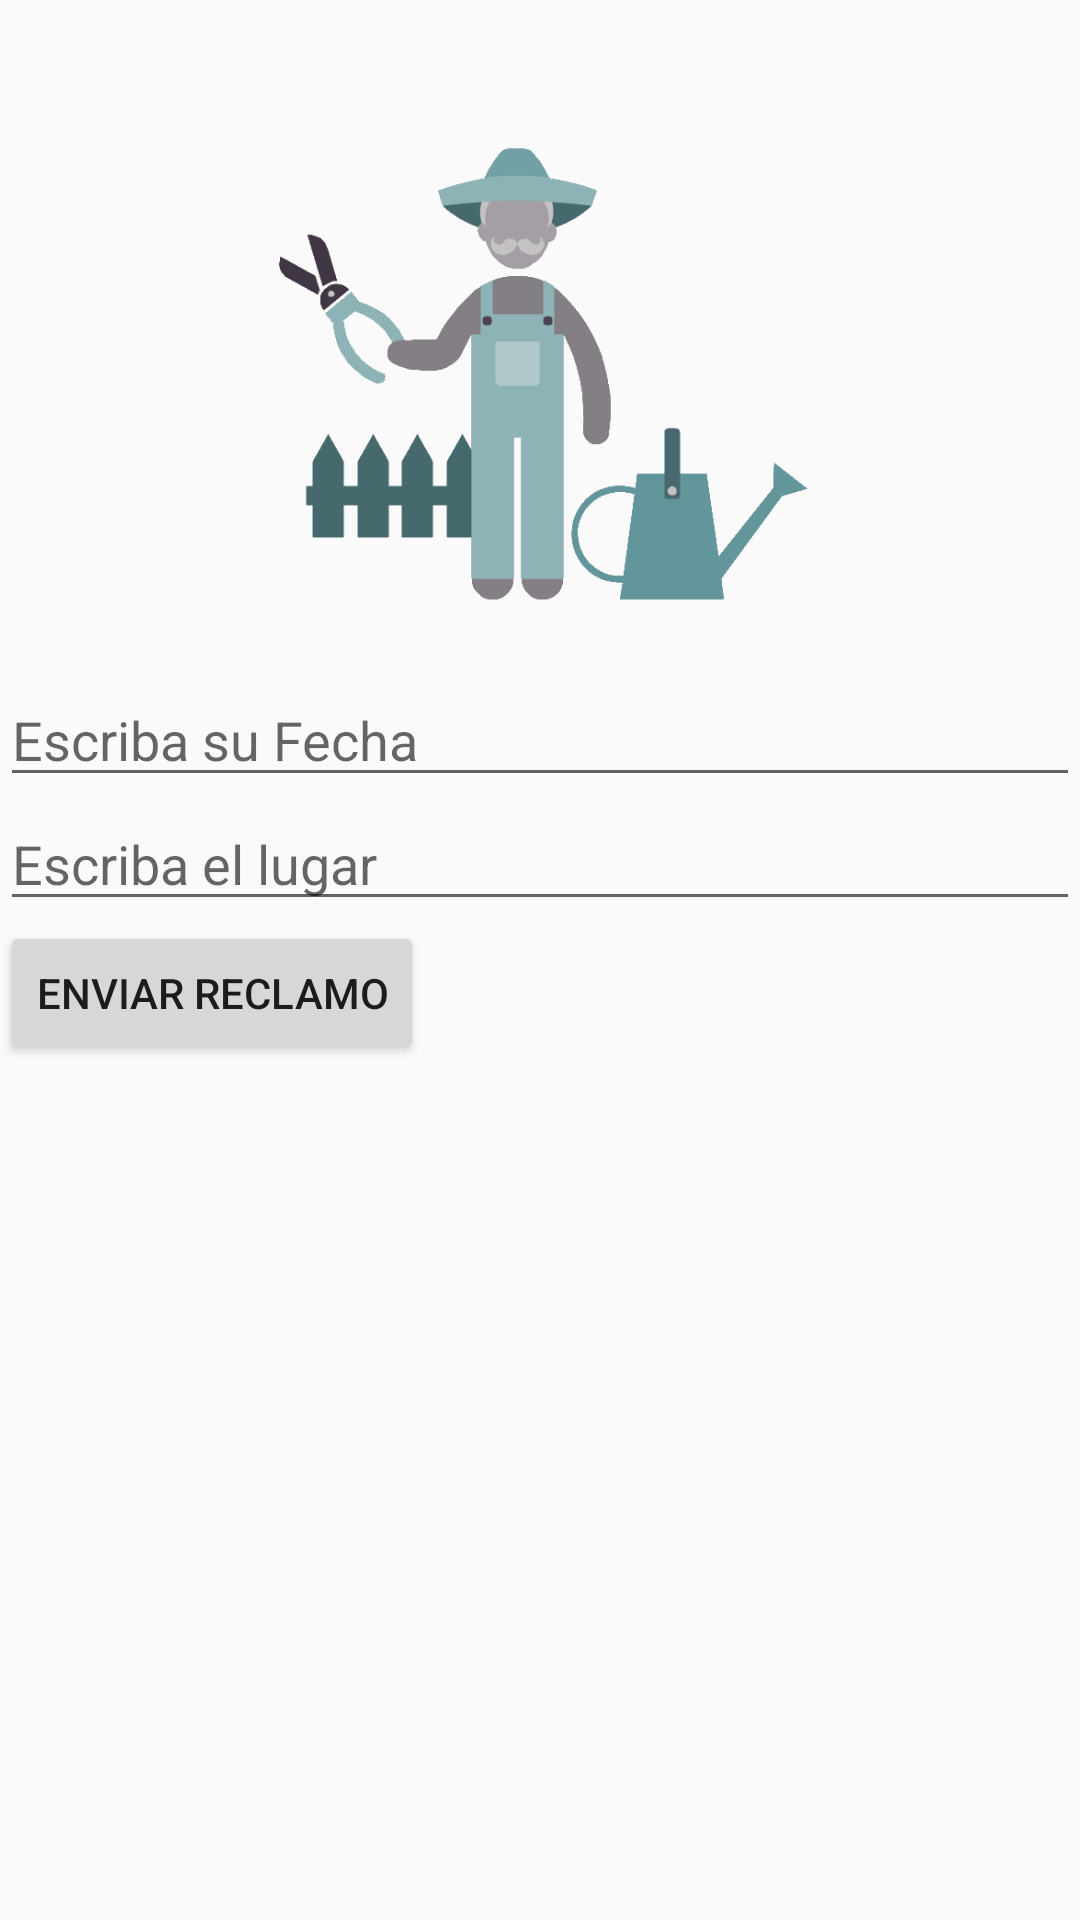

Layout XML and referenced resources for this Android screen:
<!-- AndroidManifest.xml: application theme AppTheme -->
<!-- res/layout/activity_solicitar.xml -->
<?xml version="1.0" encoding="utf-8"?>
<LinearLayout xmlns:android="http://schemas.android.com/apk/res/android"
    xmlns:app="http://schemas.android.com/apk/res-auto"
    android:layout_width="fill_parent"
    android:layout_height="fill_parent"
    android:orientation="vertical"
    android:weightSum="1">

    <TextView
        android:id="@+id/lblRate"
        android:layout_width="wrap_content"
        android:layout_height="wrap_content"
        android:text=""
        android:textAppearance="?android:attr/textAppearanceMedium" />


    <ImageView
        android:layout_width="match_parent"
        android:layout_height="200dp"
        app:srcCompat="@drawable/gardener"
        android:id="@+id/imageView2" />

    <EditText
        android:id="@+id/Hora"
        android:layout_width="match_parent"
        android:layout_height="wrap_content"
        android:hint="Escriba su Fecha" />
        
    <EditText
        android:id="@+id/Lugar"
        android:layout_width="match_parent"
        android:layout_height="wrap_content"
        android:hint="Escriba el lugar" />
        
    <Button
        android:id="@+id/btnSubmit"
        android:layout_width="wrap_content"
        android:layout_height="wrap_content"
        android:text="Enviar reclamo" />
</LinearLayout>
<!-- resources referenced by this layout -->
<resources>
  <!-- drawable gardener: png bitmap (drawable, 17690 bytes) -->
  <style name="AppTheme" parent="Theme.AppCompat.Light.DarkActionBar">
          
          <item name="colorPrimary">#002117</item>
          <item name="colorPrimaryDark">#000000</item>
          <item name="colorAccent">@color/colorAccent</item>
      </style>
  <!-- not gathered from this repository: default colours our renderer supplied (Android Studio template values) -->
  <color name="colorAccent">#FF03DAC5</color>
</resources>
